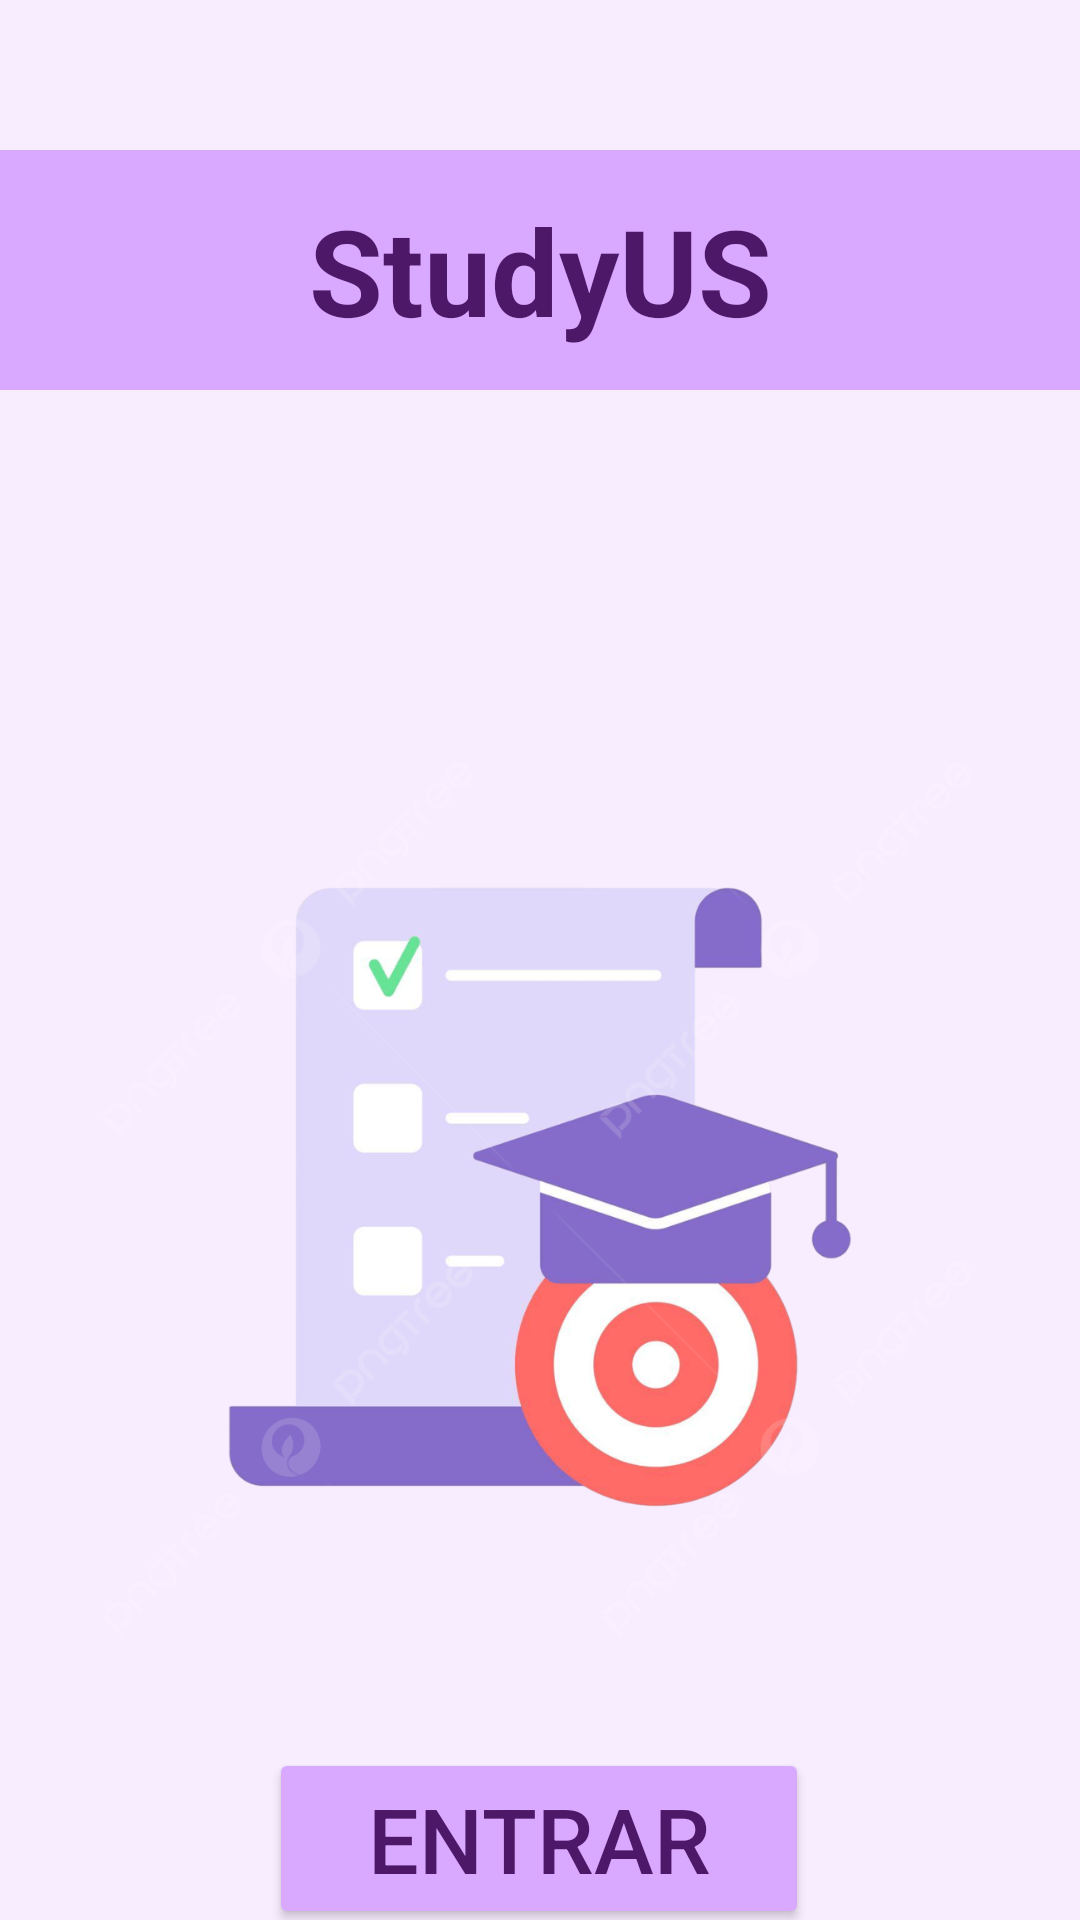

Here is an Android app screen rendered from its layout file. Give the layout XML and the strings, colors and styles it references.
<!-- AndroidManifest.xml: application theme Theme.ProyectoStudyUS -->
<!-- res/layout/activity_main.xml -->
<?xml version="1.0" encoding="utf-8"?>
<androidx.constraintlayout.widget.ConstraintLayout
    xmlns:android="http://schemas.android.com/apk/res/android"
    xmlns:app="http://schemas.android.com/apk/res-auto"
    xmlns:tools="http://schemas.android.com/tools"
    android:text="@string/StudyUS"
    android:layout_width="match_parent"
    android:layout_height="match_parent"
    android:background="#F8ECFF"
    tools:context=".MainActivity">

    <LinearLayout
        xmlns:android="http://schemas.android.com/apk/res/android"
        android:id="@+id/main"
        android:layout_width="match_parent"
        android:layout_height="match_parent"
        android:orientation="vertical">
    </LinearLayout>




    
    <TextView
        android:id="@+id/tvTitle"
        android:layout_width="0dp"
        android:layout_height="80dp"
        android:background="#D9A8FF"
        android:text="StudyUS"
        android:textColor="#4D1867"
        android:textSize="40sp"
        android:textStyle="bold"
        android:gravity="center"
        app:layout_constraintTop_toTopOf="parent"
        app:layout_constraintStart_toStartOf="parent"
        app:layout_constraintEnd_toEndOf="parent"
        android:layout_marginTop="50dp"/>

    
    <ImageView
        android:id="@+id/imgLogo"
        android:layout_width="332dp"
        android:layout_height="338dp"
        android:layout_marginTop="100dp"
        android:adjustViewBounds="true"
        android:scaleType="fitCenter"
        android:src="@drawable/ic_logo"
        app:layout_constraintEnd_toEndOf="parent"
        app:layout_constraintHeight_percent="0.3"
        app:layout_constraintStart_toStartOf="parent"
        app:layout_constraintTop_toBottomOf="@id/tvTitle"
        app:layout_constraintWidth_percent="0.6" />

    
    <Button
        android:id="@+id/btnEnter"
        android:layout_width="0dp"
        android:layout_height="wrap_content"
        android:layout_margin="30dp"
        android:backgroundTint="#D9A8FF"
        android:text="Entrar"
        android:textColor="#4D1867"
        android:textSize="30sp"
        app:layout_constraintBottom_toBottomOf="parent"
        app:layout_constraintEnd_toEndOf="parent"
        app:layout_constraintHorizontal_bias="0.497"
        app:layout_constraintStart_toStartOf="parent"
        app:layout_constraintTop_toBottomOf="@id/imgLogo"
        app:layout_constraintVertical_bias="0.32"
        app:layout_constraintWidth_percent="0.5" />

</androidx.constraintlayout.widget.ConstraintLayout>
<!-- resources referenced by this layout -->
<resources>
  <!-- drawable ic_logo: png bitmap (drawable, 192478 bytes) -->
  <string name="StudyUS">StudyUS</string>
  <style name="Theme.ProyectoStudyUS" parent="Base.Theme.ProyectoStudyUS" />
  <style name="Base.Theme.ProyectoStudyUS" parent="Theme.Material3.DayNight.NoActionBar">
          
          
      </style>
</resources>
